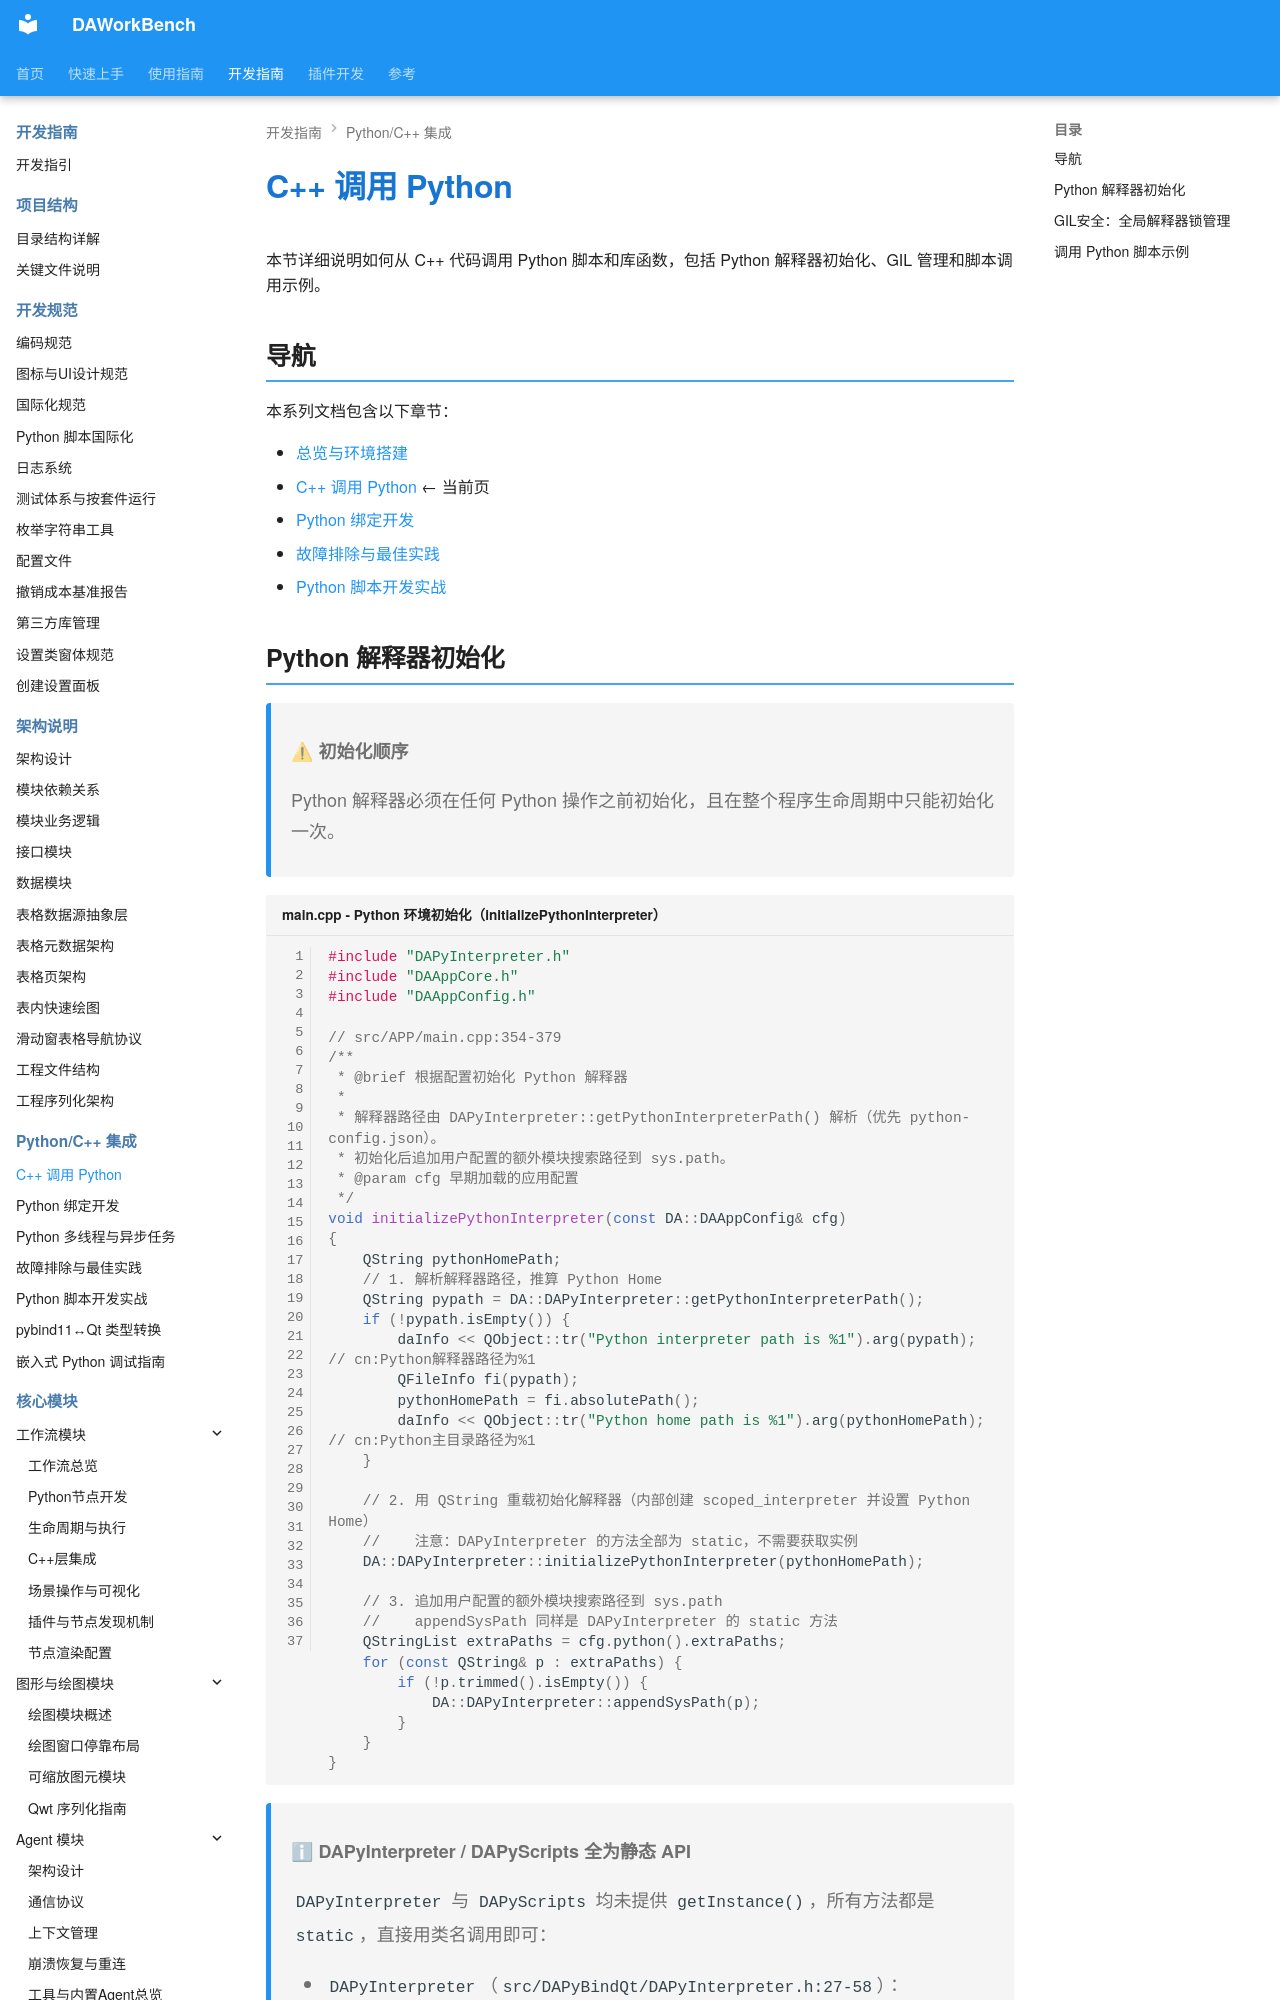

repository: czyt1988/data-workbench · page: zh/dev-guide/python-binding/cpp-calling-python/index.html · generator: mkdocs

# C++ 调用 Python

本节详细说明如何从 C++ 代码调用 Python 脚本和库函数，包括 Python 解释器初始化、GIL 管理和脚本调用示例。

## 导航

本系列文档包含以下章节：

- [总览与环境搭建](./index.md)
- [C++ 调用 Python](./cpp-calling-python.md) ← 当前页
- [Python 绑定开发](./python-binding-development.md)
- [故障排除与最佳实践](./troubleshooting-and-best-practices.md)
- [Python 脚本开发实战](./python-script-development.md)
